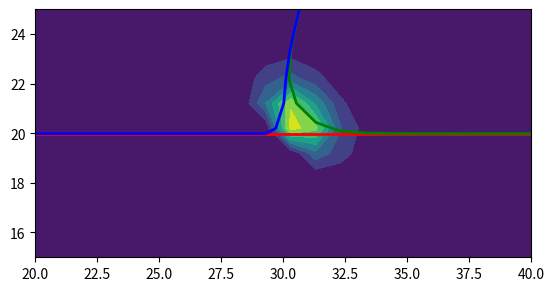

This figure's Python source:
import numpy as np
import matplotlib.pyplot as plt
import math


class LevelSet:
    def __init__(self):
        pass

    def get_value(self, *coords):
        pass


class SphereLevelSet(LevelSet):
    def __init__(self, radius, origin=None):
        self.radius = radius

        if origin is None:
            self.origin = None
        else:
            self.origin = np.asarray(origin, dtype=float)
            if self.origin.ndim != 1:
                raise ValueError("Origin must be 1D vector")

    def get_value(self, *coords):
        dim = len(coords)

        if self.origin is None:
            origin = np.zeros(dim)
        else:
            if len(self.origin) != dim:
                raise ValueError(
                    f"Origin dimension {len(self.origin)} does not match "
                    f"input dimension {dim}"
                )
            origin = self.origin

        radius_squared = 0.0
        for coord, origin in zip(coords, origin):
            radius_squared += (coord - origin) ** 2

        return np.sqrt(radius_squared) - self.radius


class PlaneLevelSet(LevelSet):
    def __init__(self, normal, origin=None):
        self.normal = np.asarray(normal, dtype=float)
        if self.normal.ndim != 1:
            raise ValueError("normal must be a 1D array-like")

        norm = np.linalg.norm(self.normal)
        if norm == 0:
            raise ValueError("normal vector must be non-zero")
        self.normal /= norm

        if origin is None:
            self.origin = None
        else:
            self.origin = np.asarray(origin, dtype=float)
            if self.origin.ndim != 1:
                raise ValueError("Origin must be 1D vector")

    def get_value(self, *coords):
        dim = len(coords)

        if self.origin is None:
            origin = np.zeros(dim)
        else:
            if len(self.origin) != dim:
                raise ValueError(
                    f"Origin dimension {len(self.origin)} does not match "
                    f"input dimension {dim}"
                )
            origin = self.origin

        x = np.stack(coords, axis=0)

        return np.tensordot(self.normal, x - origin[:, None, None], axes=1)


class Plot2DContourf:
    def __init__(
        self,
        x,
        y,
        data,
        x_label: str = None,
        y_label: str = None,
        c_bar_label: str = None,
    ):
        # TODO: Add assertion for size mismatch
        self.fig, self.ax = plt.subplots()
        self.contour = self.ax.contourf(x, y, data)

        if x_label is not None:
            self.fig.xlabel(x_label)
        if y_label is not None:
            self.fig.ylabel(y_label)

        self.cbar = self.fig.colorbar(self.contour, ax=self.ax)
        if c_bar_label is not None:
            self.cbar.set_label(c_bar_label)

    def save(self, filename: str):
        self.fig.savefig(filename, dpi=300)


class Plot2DTPB:
    def __init__(self, x, y, data_1, data_2, data_3=None):
        if data_3 is None:
            data_3 = np.ones_like(data_1) - data_1 - data_2

        if not np.allclose(data_1 + data_2 + data_3, np.ones_like(data_1)):
            raise ValueError("The provided data must sum to 1")
        if np.any((data_1 < 0) | (data_2 < 0) | (data_3 < 0)):
            raise ValueError("The provided data must be non-negative")

        self.fig, self.ax = plt.subplots()
        self.ax.contour(x, y, data_1, levels=[0.5], colors="r", linewidths=2)
        self.ax.contour(x, y, data_2, levels=[0.5], colors="g", linewidths=2)
        self.ax.contour(x, y, data_3, levels=[0.5], colors="b", linewidths=2)

        # Identify the TPB points where all three phases are present
        min = 0.1
        is_TPB = (data_1 > min) & (data_2 > min) & (data_3 > min)

        combined = data_1 * data_2 * data_3
        self.ax.imshow(
            is_TPB,
            origin="lower",
            extent=(x.min(), x.max(), y.min(), y.max()),
            cmap="gray",
            alpha=0.3,
            interpolation="nearest",
        )
        self.ax.contourf(x, y, combined)
        self.ax.set_ylim([15, 25])
        self.ax.set_xlim([20, 40])

    def save(self, filename: str):
        self.fig.savefig(filename, dpi=300)


def level_set_to_tanh(data, interfacial_width):
    """
    Convert a level-set field to a tanh ranging from 0 to 1
    """
    return 0.5 * (1 - np.tanh(data / (np.sqrt(2) * interfacial_width)))


def find_positions_from_contact_angle(contact_angle: float, radius: float):
    """
    This is a little helper function that helps find the
    positions a plane and sphere level-set given some contact
    angle.

    For now, it assumes that the domain size is 100 by 100 with
    100 points in either direction.
    """
    x_size = 100
    y_size = 100

    h = 1

    n_points_x = math.ceil(x_size / h)
    n_points_y = math.ceil(y_size / h)

    x_positions = np.linspace(0, x_size, n_points_x)
    y_positions = np.linspace(0, y_size, n_points_y)

    # Create the meshgrid
    x, y = np.meshgrid(x_positions, y_positions)

    # Place the plane level-set somewhere in domain. For now,
    # we'll always place it at y = 20
    plane_y_position = 20
    plane_level_set = PlaneLevelSet([0, 1], [plane_y_position, plane_y_position])
    plane_level_set_data = plane_level_set.get_value(x, y)

    # Compute the origin of the sphere, given the contact angle
    sphere_x_position = x_size / 2

    def compute_sphere_y_position(_radius: float):
        return plane_y_position - _radius * math.cos(contact_angle)

    sphere_y_position = compute_sphere_y_position(radius)

    # Place the sphere level-set
    sphere_level_set = SphereLevelSet(radius, [sphere_x_position, sphere_y_position])
    sphere_level_set_data = sphere_level_set.get_value(x, y)

    # Note that this constructs the full sphere, however to simulate
    # the triple-boundary we have to cut-off the sphere where it intersects
    # the plane. This is trivial with level-set as we take minimum of the two sets
    # From there, we can calculate the third phase and recompute the sphere phase
    interfacial_width = 1
    combined_level_set = np.minimum(sphere_level_set_data, plane_level_set_data)
    combined_tanh = level_set_to_tanh(combined_level_set, 1)

    # Convert the level-set fields to tanh
    sphere_tanh = level_set_to_tanh(sphere_level_set_data, interfacial_width)
    plane_tanh = level_set_to_tanh(plane_level_set_data, interfacial_width)

    matrix_tanh = 1.0 - combined_tanh
    sphere_tanh = combined_tanh - plane_tanh

    plotter = Plot2DTPB(x, y, plane_tanh, sphere_tanh)
    plotter.save("contour.png")


find_positions_from_contact_angle(math.pi / 2, 20)
